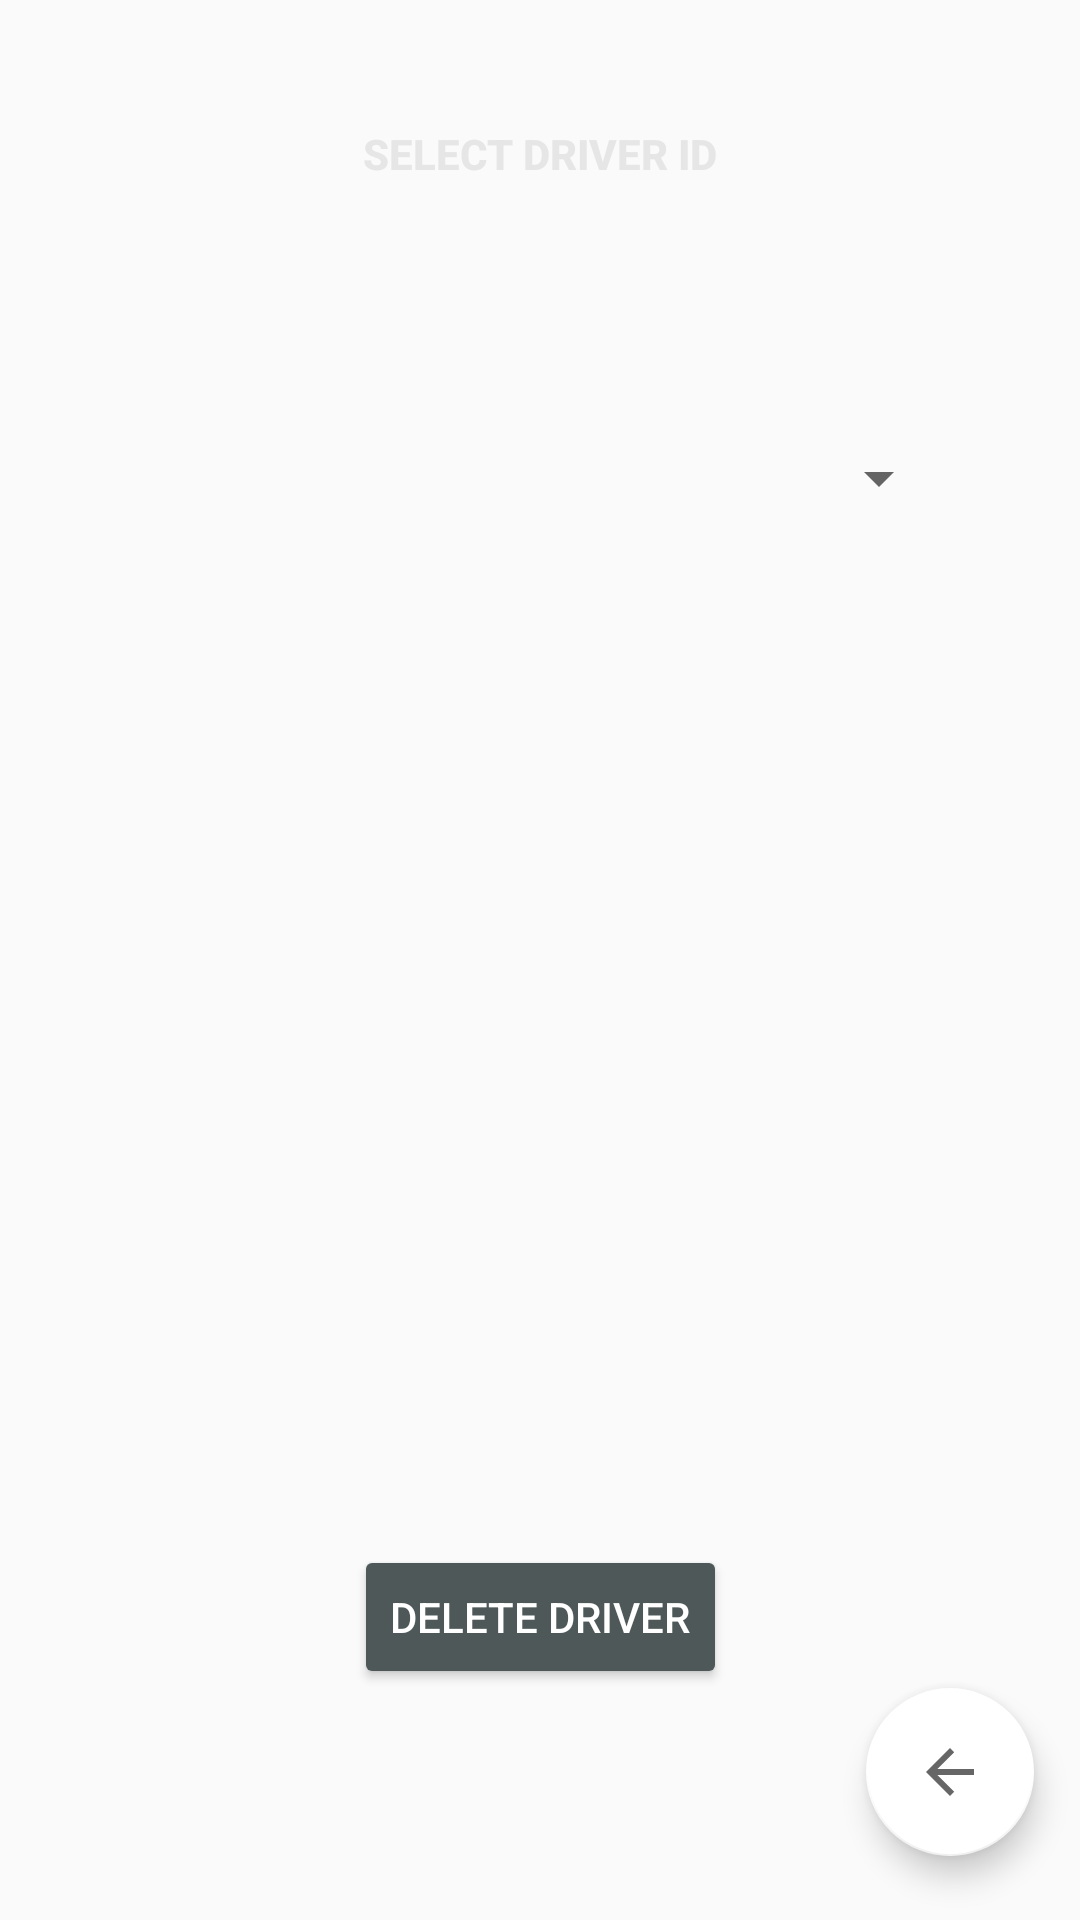

Layout XML and referenced resources for this Android screen:
<!-- AndroidManifest.xml: application theme AppTheme -->
<!-- res/layout/activity_admin_delete_driver.xml -->
<?xml version="1.0" encoding="utf-8"?>
<android.support.constraint.ConstraintLayout xmlns:android="http://schemas.android.com/apk/res/android"
    xmlns:app="http://schemas.android.com/apk/res-auto"
    xmlns:tools="http://schemas.android.com/tools"
    android:layout_width="match_parent"
    android:layout_height="match_parent"
    tools:context="com.example.thando.qvaya.Admin.AdminDeleteDriver"
    tools:layout_editor_absoluteY="25dp">

    <android.support.design.widget.FloatingActionButton
        android:id="@+id/fab"
        android:layout_width="wrap_content"
        android:layout_height="wrap_content"
        android:layout_marginBottom="16dp"
        android:layout_marginEnd="8dp"
        android:layout_marginStart="8dp"
        android:layout_marginTop="8dp"
        android:clickable="true"
        app:backgroundTint="@color/cardview_light_background"
        app:layout_constraintBottom_toBottomOf="parent"
        app:layout_constraintEnd_toEndOf="parent"
        app:layout_constraintHorizontal_bias="0.975"
        app:layout_constraintStart_toStartOf="parent"
        app:layout_constraintTop_toBottomOf="@+id/spinner"
        app:layout_constraintVertical_bias="0.984"
        app:srcCompat="?android:attr/homeAsUpIndicator" />

    <Spinner
        android:id="@+id/spinner"
        android:layout_width="0dp"
        android:layout_height="0dp"
        android:layout_marginBottom="298dp"
        android:layout_marginEnd="43dp"
        android:layout_marginStart="43dp"
        android:layout_marginTop="102dp"
        app:layout_constraintBottom_toTopOf="@+id/DeleteDriverAdmin"
        app:layout_constraintEnd_toEndOf="parent"
        app:layout_constraintStart_toStartOf="parent"
        app:layout_constraintTop_toTopOf="parent" />


    <android.support.v7.widget.AppCompatButton

        android:id="@+id/DeleteDriverAdmin"
        android:layout_width="wrap_content"
        android:layout_height="wrap_content"
        android:layout_marginBottom="77dp"
        android:onClick="DeleteDriverAdminBTN"
        android:text="DELETE Driver"
        android:textColor="@color/white"
        app:backgroundTint="@color/darkgrey"
        app:layout_constraintBottom_toBottomOf="parent"
        app:layout_constraintEnd_toEndOf="parent"
        app:layout_constraintStart_toStartOf="parent"
        app:layout_constraintTop_toBottomOf="@+id/spinner" />

    <TextView
        android:id="@+id/textView"
        android:layout_width="wrap_content"
        android:layout_height="wrap_content"
        android:layout_marginBottom="8dp"
        android:layout_marginEnd="8dp"
        android:layout_marginStart="8dp"
        android:layout_marginTop="8dp"
        android:text="Select Driver ID"
        android:textAppearance="@style/CustomTabTextAppearance"
        app:layout_constraintBottom_toTopOf="@+id/spinner"
        app:layout_constraintEnd_toEndOf="parent"
        app:layout_constraintStart_toStartOf="parent"
        app:layout_constraintTop_toTopOf="parent" />
</android.support.constraint.ConstraintLayout>
<!-- resources referenced by this layout -->
<resources>
  <color name="darkgrey">#4e5859</color>
  <color name="white">#ffffff</color>
  <style name="CustomTabTextAppearance" parent="TextAppearance.Design.Tab">
          <item name="android:textColor">#e6e6e6</item>
          <item name="android:textStyle">bold</item>
          <item name="textAllCaps">true</item>
      </style>
  <style name="AppTheme" parent="Theme.AppCompat.Light.DarkActionBar">
          
          <item name="colorPrimary">@color/colorPrimary</item>
          <item name="colorPrimaryDark">@color/colorPrimaryDark</item>
          <item name="colorAccent">@color/colorAccent</item>
          <item name="windowActionBar">false</item>
          <item name="windowNoTitle">true</item>
      </style>
  <color name="colorPrimary">#3F51B5</color>
  <color name="colorPrimaryDark">#303F9F</color>
  <color name="colorAccent">#FF4081</color>
</resources>
